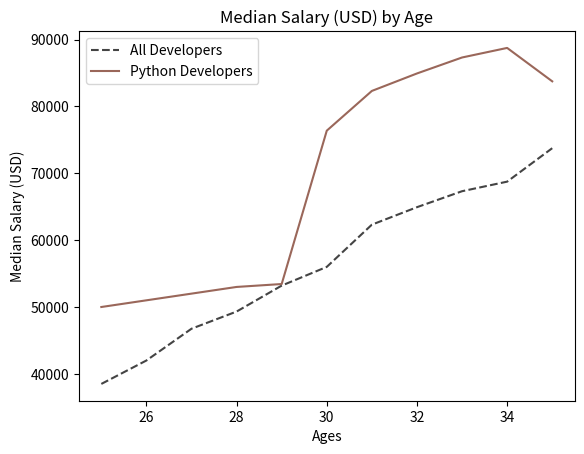

Write the Python code that produced this figure.
from matplotlib import pyplot as plt

dev_x = [25, 26, 27, 28, 29, 30, 31, 32, 33, 34, 35]

dev_y = [38496, 42000, 46752, 49320, 53200, 56000, 62316, 64928, 67317, 68748, 73752]

py_dev_y = [50000, 51000, 52000, 53000, 53437, 76373, 82316, 84928, 87317, 88748, 83752]

plt.plot(dev_x, dev_y, '--' , color='#444444' , label = "All Developers")
plt.plot(dev_x, py_dev_y,'b', color = "#9a675a" ,label = "Python Developers")



plt.title("Median Salary (USD) by Age")
plt.xlabel("Ages")
plt.ylabel("Median Salary (USD)")


plt.legend(["All Developers", "Python Developers"])

plt.show()